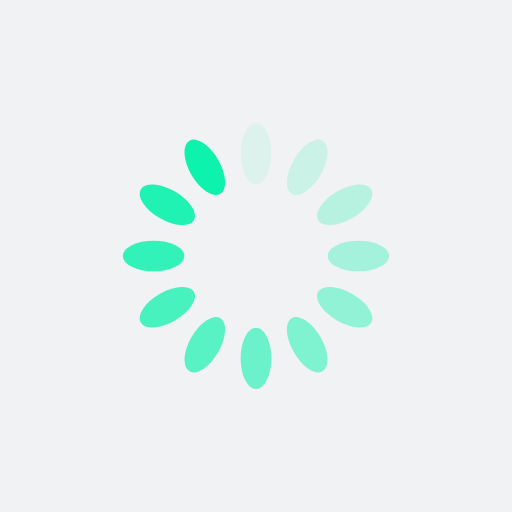
t = 0.00 s
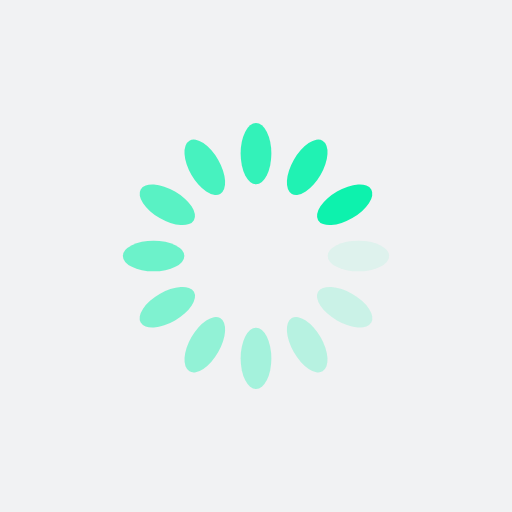
t = 0.25 s
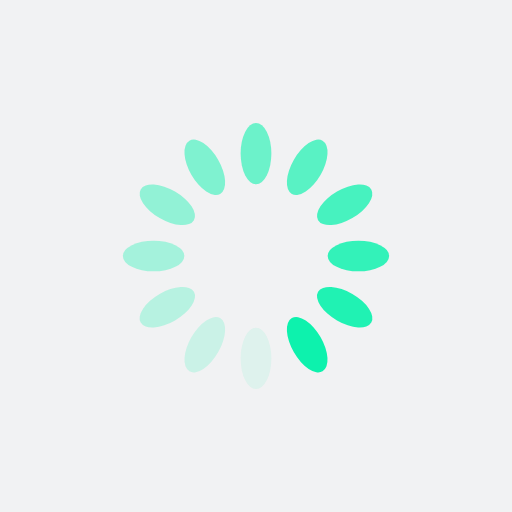
t = 0.50 s
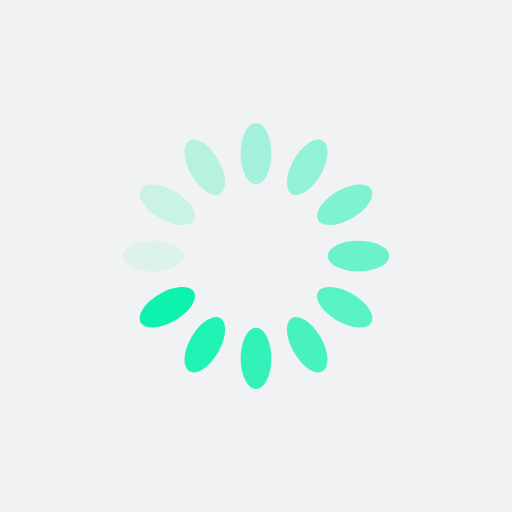
t = 0.75 s

The animated SVG that drew these frames (rendered in a browser with its animation timeline set to each time). Animation: 12 SMIL elements (animate=12); one cycle of 1.00 s, repeats indefinitely.

<?xml version="1.0" encoding="utf-8"?>
<svg xmlns="http://www.w3.org/2000/svg" xmlns:xlink="http://www.w3.org/1999/xlink" style="margin: auto; background: rgb(241, 242, 243); display: block; shape-rendering: auto;" width="200px" height="200px" viewBox="0 0 100 100" preserveAspectRatio="xMidYMid">
<g transform="rotate(0 50 50)">
  <rect x="47" y="24" rx="3" ry="6" width="6" height="12" fill="#0df2ad">
    <animate attributeName="opacity" values="1;0" keyTimes="0;1" dur="1s" begin="-0.9166666666666666s" repeatCount="indefinite"></animate>
  </rect>
</g><g transform="rotate(30 50 50)">
  <rect x="47" y="24" rx="3" ry="6" width="6" height="12" fill="#0df2ad">
    <animate attributeName="opacity" values="1;0" keyTimes="0;1" dur="1s" begin="-0.8333333333333334s" repeatCount="indefinite"></animate>
  </rect>
</g><g transform="rotate(60 50 50)">
  <rect x="47" y="24" rx="3" ry="6" width="6" height="12" fill="#0df2ad">
    <animate attributeName="opacity" values="1;0" keyTimes="0;1" dur="1s" begin="-0.75s" repeatCount="indefinite"></animate>
  </rect>
</g><g transform="rotate(90 50 50)">
  <rect x="47" y="24" rx="3" ry="6" width="6" height="12" fill="#0df2ad">
    <animate attributeName="opacity" values="1;0" keyTimes="0;1" dur="1s" begin="-0.6666666666666666s" repeatCount="indefinite"></animate>
  </rect>
</g><g transform="rotate(120 50 50)">
  <rect x="47" y="24" rx="3" ry="6" width="6" height="12" fill="#0df2ad">
    <animate attributeName="opacity" values="1;0" keyTimes="0;1" dur="1s" begin="-0.5833333333333334s" repeatCount="indefinite"></animate>
  </rect>
</g><g transform="rotate(150 50 50)">
  <rect x="47" y="24" rx="3" ry="6" width="6" height="12" fill="#0df2ad">
    <animate attributeName="opacity" values="1;0" keyTimes="0;1" dur="1s" begin="-0.5s" repeatCount="indefinite"></animate>
  </rect>
</g><g transform="rotate(180 50 50)">
  <rect x="47" y="24" rx="3" ry="6" width="6" height="12" fill="#0df2ad">
    <animate attributeName="opacity" values="1;0" keyTimes="0;1" dur="1s" begin="-0.4166666666666667s" repeatCount="indefinite"></animate>
  </rect>
</g><g transform="rotate(210 50 50)">
  <rect x="47" y="24" rx="3" ry="6" width="6" height="12" fill="#0df2ad">
    <animate attributeName="opacity" values="1;0" keyTimes="0;1" dur="1s" begin="-0.3333333333333333s" repeatCount="indefinite"></animate>
  </rect>
</g><g transform="rotate(240 50 50)">
  <rect x="47" y="24" rx="3" ry="6" width="6" height="12" fill="#0df2ad">
    <animate attributeName="opacity" values="1;0" keyTimes="0;1" dur="1s" begin="-0.25s" repeatCount="indefinite"></animate>
  </rect>
</g><g transform="rotate(270 50 50)">
  <rect x="47" y="24" rx="3" ry="6" width="6" height="12" fill="#0df2ad">
    <animate attributeName="opacity" values="1;0" keyTimes="0;1" dur="1s" begin="-0.16666666666666666s" repeatCount="indefinite"></animate>
  </rect>
</g><g transform="rotate(300 50 50)">
  <rect x="47" y="24" rx="3" ry="6" width="6" height="12" fill="#0df2ad">
    <animate attributeName="opacity" values="1;0" keyTimes="0;1" dur="1s" begin="-0.08333333333333333s" repeatCount="indefinite"></animate>
  </rect>
</g><g transform="rotate(330 50 50)">
  <rect x="47" y="24" rx="3" ry="6" width="6" height="12" fill="#0df2ad">
    <animate attributeName="opacity" values="1;0" keyTimes="0;1" dur="1s" begin="0s" repeatCount="indefinite"></animate>
  </rect>
</g>
<!-- [ldio] generated by https://loading.io/ --></svg>